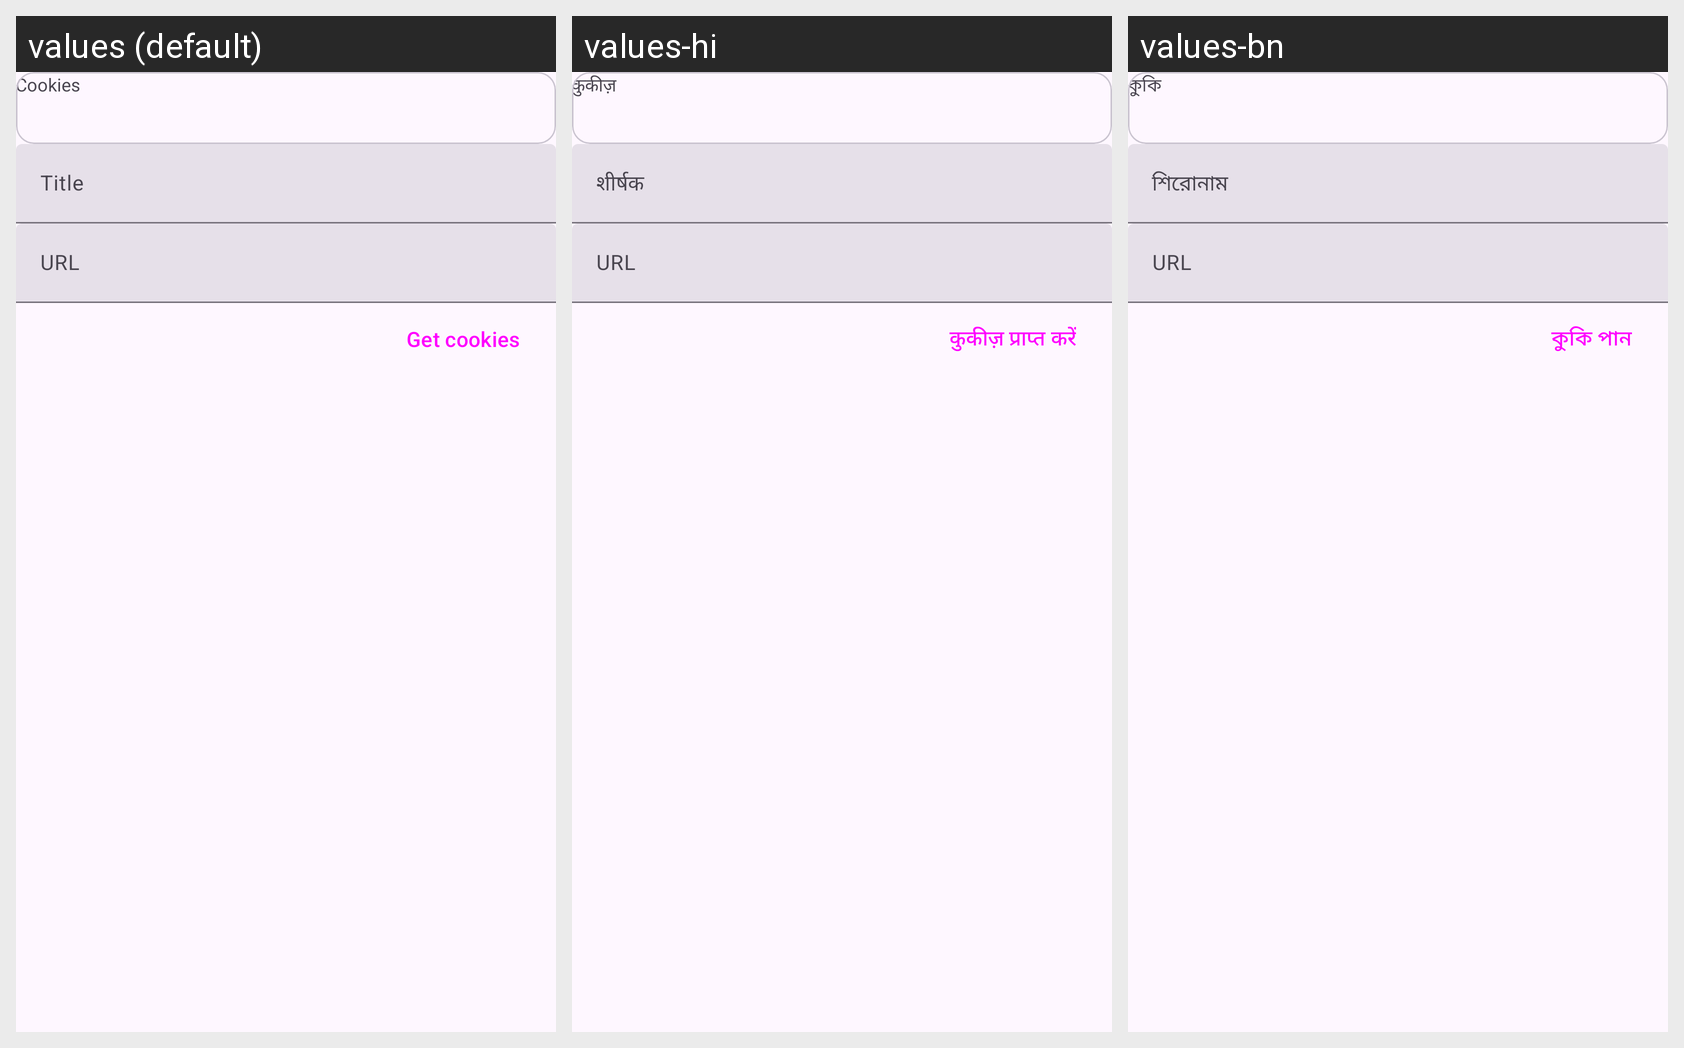

For this localized Android screen grid, give each drawn string resource with its value in every locale shown.
Android screen res/layout/cookie_bottom_sheet.xml rendered under 3 locales, left to right: values (default), values-hi, values-bn. Device: Nexus 5 (rendered at 1080×1920; each locale shown at half size, 540×960, under a caption strip naming it); theme BaseTheme.
Other locales in the repository, not shown: values-ar, values-de, values-es, values-fr, values-in, values-it, values-ko, values-pt, values-ru.
Strings drawn on this screen, with the default value and each locale's value (text and hints the layout hard-codes, and strings that could not be matched under every locale, appear in the picture but are not listed):

cookies
  values: Cookies
  values-hi: कुकीज़
  values-bn: কুকি

title
  values: Title
  values-hi: शीर्षक
  values-bn: শিরোনাম

url
  values: URL
  values-hi: URL
  values-bn: URL

get_cookies
  values: Get cookies
  values-hi: कुकीज़ प्राप्त करें
  values-bn: কুকি পান
